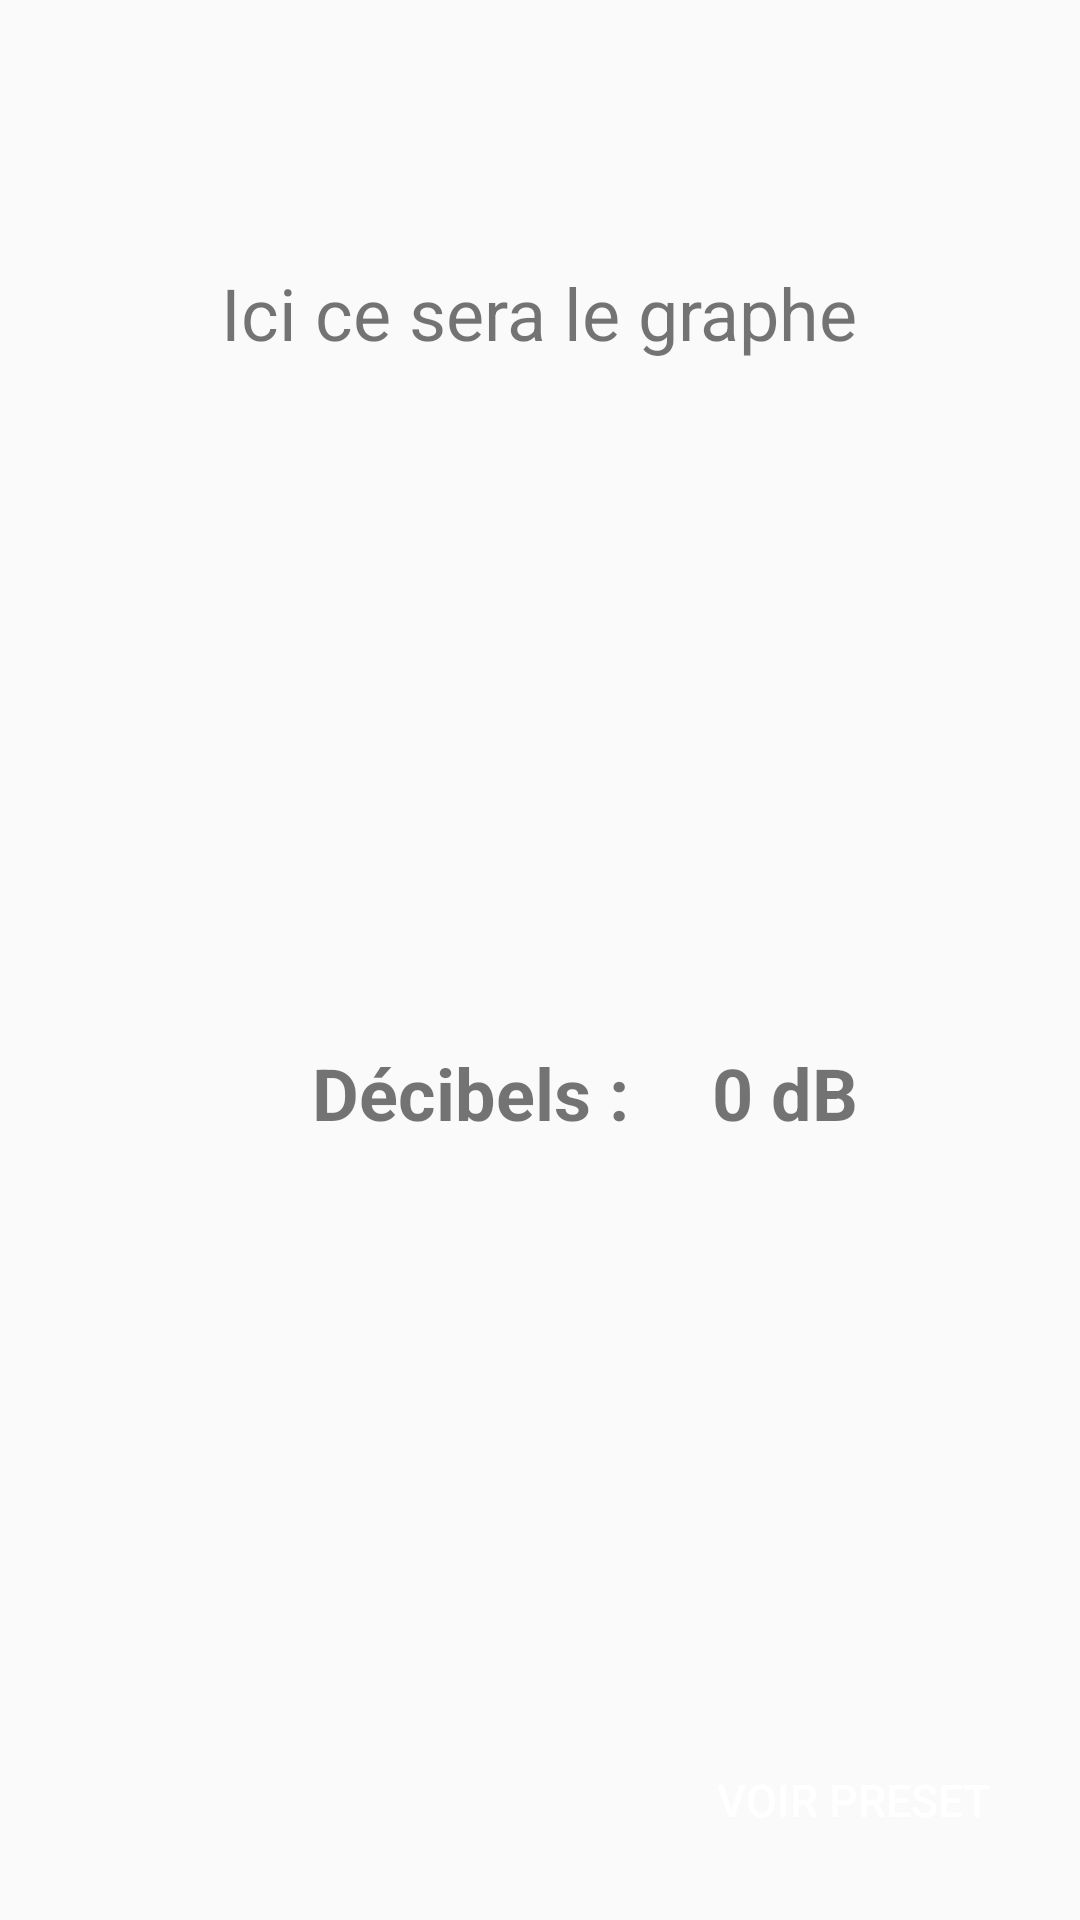

Here is an Android app screen rendered from its layout file. Give the layout XML and the strings, colors and styles it references.
<!-- AndroidManifest.xml: application theme AppTheme -->
<!-- res/layout/fragment_sonometre.xml -->
<?xml version="1.0" encoding="utf-8"?>
<RelativeLayout xmlns:android="http://schemas.android.com/apk/res/android"
    xmlns:tools="http://schemas.android.com/tools"
    android:layout_width="match_parent"
    android:layout_height="match_parent"
    tools:context=".fragment.RecordingFragment">

    <TextView
        android:id="@+id/textViewNbreDecibels"
        android:layout_width="wrap_content"
        android:layout_height="wrap_content"
        android:layout_marginStart="-49dp"
        android:layout_marginLeft="-49dp"
        android:layout_marginTop="348dp"
        android:layout_toEndOf="@+id/textView3"
        android:layout_toRightOf="@id/textView3"
        android:text="@string/_0_db"
        android:textSize="24sp"
        android:textStyle="bold" />

    <TextView
        android:id="@+id/textView3"
        android:layout_width="wrap_content"
        android:layout_height="wrap_content"
        android:layout_centerHorizontal="true"
        android:layout_marginTop="88dp"
        android:text="@string/ici_ce_sera_le_graphe"
        android:textSize="24sp" />

    <TextView
        android:id="@+id/textViewDecibels"
        android:layout_width="wrap_content"
        android:layout_height="wrap_content"
        android:layout_alignParentStart="true"
        android:layout_alignParentLeft="true"
        android:layout_marginStart="104dp"
        android:layout_marginLeft="104dp"
        android:layout_marginTop="348dp"
        android:text="@string/decibels"
        android:textSize="24sp"
        android:textStyle="bold" />

    <Button
        android:id="@+id/sonometre_goto_preset"
        android:layout_width="wrap_content"
        android:layout_height="wrap_content"
        android:layout_alignParentEnd="true"
        android:layout_alignParentRight="true"
        android:layout_alignParentBottom="true"
        android:layout_marginEnd="20dp"
        android:layout_marginRight="20dp"
        android:layout_marginBottom="17dp"
        android:text="Voir Preset"
        android:textColor="#fff"
        android:textSize="@dimen/default_text_size"
        android:background="@drawable/button_radius_accent_color"
        style="?android:attr/borderlessButtonStyle"
        android:layout_margin="@dimen/default_margin"
        android:padding="@dimen/default_large_margin"/>

</RelativeLayout>
<!-- resources referenced by this layout -->
<resources>
  <dimen name="default_large_margin">20dip</dimen>
  <dimen name="default_margin">10dip</dimen>
  <dimen name="default_text_size">15sp</dimen>
  <string name="_0_db">0 dB</string>
  <string name="decibels">Décibels :</string>
  <string name="ici_ce_sera_le_graphe">Ici ce sera le graphe</string>
  <style name="AppTheme" parent="Theme.AppCompat.Light.DarkActionBar">
          
          <item name="colorPrimary">@color/colorPrimary</item>
          <item name="colorPrimaryDark">@color/colorPrimaryDark</item>
          <item name="colorAccent">@color/colorAccent</item>
      </style>
  <!-- not gathered from this repository: default colours our renderer supplied (Android Studio template values) -->
  <color name="colorPrimary">#FF6200EE</color>
  <color name="colorPrimaryDark">#FF3700B3</color>
  <color name="colorAccent">#FF03DAC5</color>
</resources>
